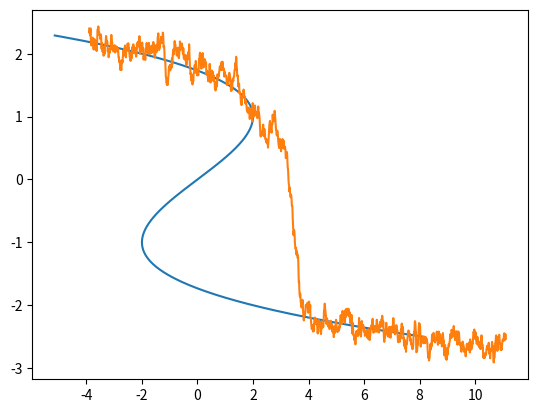

Here is the Python script that generated this plot:
import matplotlib.pyplot as plt
import random
import numpy as np
import math

#random.seed(3)

r = 3.0
sigma = 0.6

maxt = 15.0
dt = 0.01 # step size
N = maxt/dt

def h(u):
    return r*u - u**3

def f(u, t):
    return -t + r*u - u**3

def dW(dt):
    return math.sqrt(dt) * random.normalvariate(0, 1)

u = np.arange(-2.5, 2.3, 0.01)

h = [h(ui) for ui in u]

plt.plot(h, u)

u = [2.4] # Stock Index
t = [-3.9]

for i in range(0,int(N)):
    K = f(u[i], t[i]) * dt + sigma * dW(dt)
    
    newSlope = f(u[i] + K/2.0, t[i] + dt/2.0)
    u.append(u[i] + (dt * newSlope + sigma * dW(dt)))
    t.append(t[i] + dt)

plt.plot(t, u)
plt.show()
